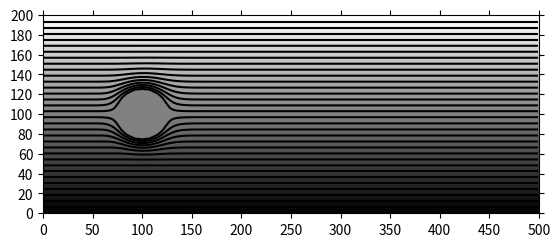

Reproduce this figure in Python. (Note: this script raises an exception after producing the figure.)
import numpy as np
import matplotlib.pyplot as plt

fileName = "Problem-Set-6"

# Grid points:
height = 200
width = 500

cylinder_diameter = 50
cylinder_radius = cylinder_diameter / 2
cylinder_center = [(height / 2), 100]

error_limit = 0.01      # 1% maximum change for convergence

U_inf = 2               # m/s uniform inflow
F = 1.5                 # over-relaxation factor
free_lid = 5*(10**(-4)) # free-lid vorticity constant

rho = 3000              # kg/m^3
c = 840                 # J/(kg*C)
h = 28                  # W/(m^2*C)  Convective Heat Transfer Coefficient
k = 5.2                 # W/(m*C)    Thermal Conductivity
alpha = k / (rho * c)   # m^2/s      Thermal Diffusivity
nu = 1.48 * 10**(-5)    # m^s/s      kinematic viscosity

h_1 = 9 * nu / U_inf #10 * nu / U_inf
h_2 = 9 * alpha / U_inf #10 * alpha / U_inf
h = min(h_1, h_2)

dt = (h / U_inf) / 2

# Create array and initialize to T-initial
omega = np.zeros((width, height))       # vorticity
psi = np.zeros((width, height)) + 100   # streamfunction


def in_circle(x, y): 
    dist = np.sqrt((x - cylinder_center[0])**2 + (y - cylinder_center[1])**2)
    if (dist <= cylinder_radius):
        return True
    return False

def is_fixed(x, y):
    if (y == 0):
        return True
    if (y == (height - 1)):
        return True
    if (y == cylinder_center[1]):
        return True 
    if in_circle(x, y):
        return True
    return False

for i in range(width):
    for j in range(height):
        if in_circle(i, j):
            psi[i, j] = 0
for i in range(width):
    psi[i, cylinder_center[1]] = 0 
    psi[i, 0] = -free_lid
    psi[i, (height - 1)] = free_lid

# establish initial uniform gradient in psi
for i in range(width):
    for j in range(height):
        if not is_fixed(i, j):
            psi[i, j] = (2 * j / (height - 1)) * free_lid - free_lid


error_flag = True
while error_flag:
    large_error_term_found = False

    # Gauss-Seidel Iteration
    for i in range(1, width - 1):
        for j in range(1, height - 1): 
            psi_old = psi[i, j]

            if not is_fixed(i, j):
                psi[i, j] = psi[i, j] + (F / 4) * (psi[i + 1, j] + psi[i - 1, j] + psi[i, j + 1] + psi[i, j - 1] - 4 * psi[i, j])
                
            if (i == 1):
                psi[0, j] = psi[i + 2, j]
            elif (i == (width - 2)):
                psi[i + 1, j] = psi[i, j]

            if not large_error_term_found and not is_fixed(i, j):
                error_term = abs(psi[i, j] - psi_old) / psi_old
                if (error_term <= error_limit):
                    error_flag = False
                else:
                    error_flag = True
                    large_error_term_found = True

# Print the data in the console (readable format)
# print(np.rot90(psi))

figNum = 1
fig = plt.figure(figNum)
plt.axes().set_aspect('equal')
data_graphable = np.flipud(np.rot90(psi))


num_streamlines = 31
max_streamline = np.max(data_graphable)
min_streamline = np.min(data_graphable)
contours_before = np.linspace(min_streamline, max_streamline, num=(num_streamlines + 3))
contours = contours_before[(contours_before != 0) & (contours_before != min_streamline) & (contours_before != max_streamline)]

plt.contour(data_graphable, levels = contours, colors = 'black', linestyles = 'solid')


plt.xlim(0, width)
plt.ylim(0, height)
plt.xticks(np.arange(0, width + 1, 50))
plt.yticks(np.arange(0, height + 1, 20))
plt.tick_params(top=True, right=True)

plt.style.use('grayscale')
heatmap = plt.pcolor(data_graphable)
plt.clim(np.amin(data_graphable), np.amax(data_graphable))

plt.savefig(fileName + "/images/" + fileName + "-Figure.png")
plt.show()
